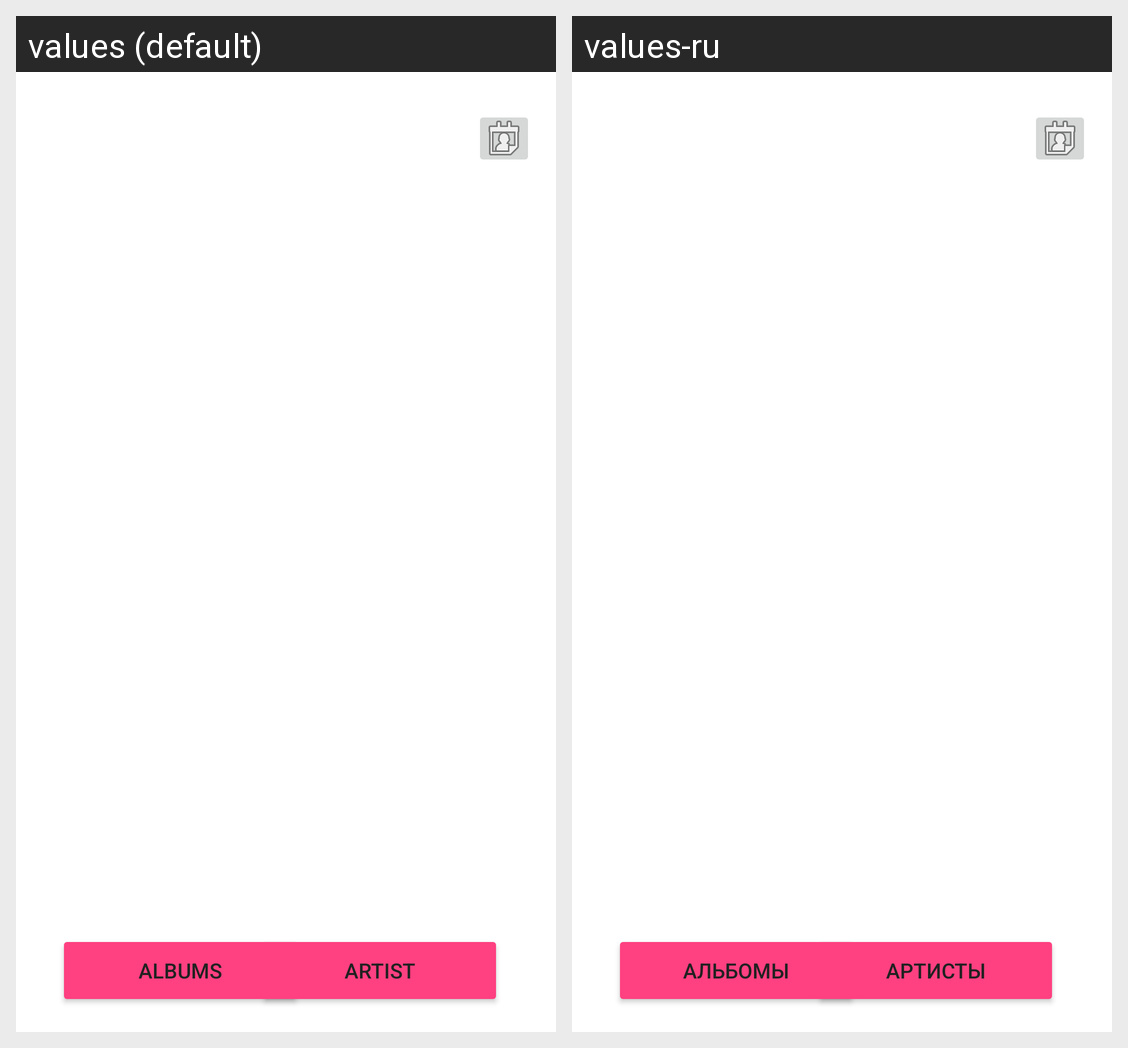

Locale-by-locale string values for the Android screen shown in this grid:
Android screen res/layout/music_layout.xml rendered under 2 locales, left to right: values (default), values-ru. Device: Nexus 5 (rendered at 1080×1920; each locale shown at half size, 540×960, under a caption strip naming it); theme Theme.MyApplication.
Strings drawn on this screen, with the default value and each locale's value (text and hints the layout hard-codes, and strings that could not be matched under every locale, appear in the picture but are not listed):

album_btn
  values: Albums
  values-ru: Альбомы

artist_btn
  values: Artist
  values-ru: Артисты
